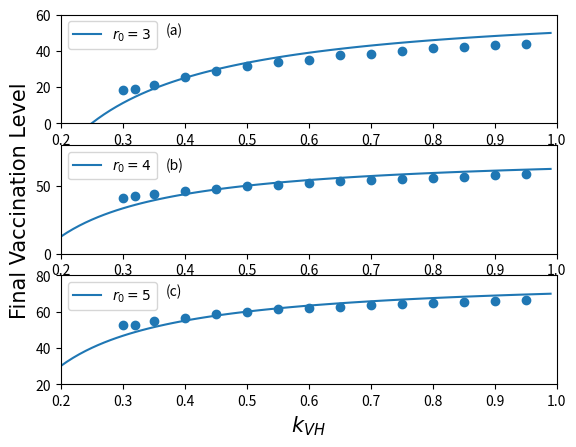

This figure's Python source:
import matplotlib.pyplot as pyplot
from math import tanh

pyplot.figure()
font = {'family': 'Times New Roman',
        'weight': 'normal',
        'size': 15,
        }
# 1
k11 = 0.5
k22 = 0.5
k33 = 0.5
k23 = 0.5
k12 = [0.3, 0.32, 0.35, 0.4, 0.45, 0.5, 0.55, 0.6, 0.65, 0.7, 0.75, 0.8, 0.85, 0.9, 0.95]
k13 = [0.5, 0.5, 0.5, 0.5, 0.5, 0.5, 0.5, 0.5, 0.5, 0.5, 0.5, 0.5, 0.5, 0.5, 0.5]
r0 = 3
beta = 10
vcost = 1
icost = 5
x = []
line1 = []
for i in range(1, 100):
    x.append(i / 100)
for k in range(1, 100):
    k = k / 100
    line1.append(
        (1 - 1 / r0 * (1 + (k13[0] / k) * (tanh(0.5 * beta * vcost) / tanh(0.5 * beta * (icost - vcost))))) * 100)

scatter1 = [18.32, 18.9, 21.0, 25.36, 29.02, 31.52, 33.71, 35.15, 37.7, 38.37, 39.72, 41.56, 42.18, 43.02, 43.97]

pyplot.subplot(3, 1, 1)
p1 = pyplot.plot(x, line1)
pyplot.scatter(k12, scatter1)
pyplot.legend(['$r_0=3$'])
pyplot.text(0.37,49,'(a)')
pyplot.xlim([0.2,1])
pyplot.ylim([0,60])

# 2
k11 = 0.5
k22 = 0.5
k33 = 0.5
k23 = 0.5
k12 = [0.3, 0.32, 0.35, 0.4, 0.45, 0.5, 0.55, 0.6, 0.65, 0.7, 0.75, 0.8, 0.85, 0.9, 0.95]
k13 = [0.5, 0.5, 0.5, 0.5, 0.5, 0.5, 0.5, 0.5, 0.5, 0.5, 0.5, 0.5, 0.5, 0.5, 0.5]
r0 = 4
beta = 10
vcost = 1
icost = 5
x = []
line2 = []
for i in range(1, 100):
    x.append(i / 100)
for k in range(1, 100):
    k = k / 100
    line2.append(
        (1 - 1 / r0 * (1 + (k13[0] / k) * (tanh(0.5 * beta * vcost) / tanh(0.5 * beta * (icost - vcost))))) * 100)

scatter2 = [40.88, 42.08, 43.76, 46.3, 47.94, 49.76, 50.88, 52.36, 53.42, 54.07, 54.7, 55.56, 56.54, 57.9, 58.38]

pyplot.subplot(3, 1, 2)
p2 = pyplot.plot(x, line2)
pyplot.scatter(k12, scatter2)
pyplot.legend(['$r_0=4$'])
pyplot.text(0.37,62,'(b)')
pyplot.ylabel('Final Vaccination Level',font)
pyplot.xlim([0.2,1])
pyplot.ylim([0,80])

# 3
k11 = 0.5
k22 = 0.5
k33 = 0.5
k23 = 0.5
k12 = [0.3, 0.32, 0.35, 0.4, 0.45, 0.5, 0.55, 0.6, 0.65, 0.7, 0.75, 0.8, 0.85, 0.9, 0.95]
k13 = [0.5, 0.5, 0.5, 0.5, 0.5, 0.5, 0.5, 0.5, 0.5, 0.5, 0.5, 0.5, 0.5, 0.5, 0.5]
r0 = 5
beta = 10
vcost = 1
icost = 5
x = []
line3 = []
for i in range(1, 100):
    x.append(i / 100)
for k in range(1, 100):
    k = k / 100
    line3.append(
        (1 - 1 / r0 * (1 + (k13[0] / k) * (tanh(0.5 * beta * vcost) / tanh(0.5 * beta * (icost - vcost))))) * 100)

scatter3 = [52.42, 52.73, 54.96, 56.5, 58.44, 60.04, 61.43, 62.14, 62.64, 63.7, 64.46, 64.99, 65.48, 66.0, 66.2]

pyplot.subplot(3, 1, 3)
p3 = pyplot.plot(x, line3)
pyplot.scatter(k12, scatter3)
pyplot.legend(['$r_0=5$'])
pyplot.text(0.37,69,'(c)')
pyplot.xlabel('$k_{VH}$',font)
pyplot.xlim([0.2,1])
pyplot.ylim([20,80])
pyplot.show()
'''
# 4
k11 = 0.5
k22 = 0.5
k33 = 0.5
k23 = 0.5
k12 = [0.5, 0.5, 0.5, 0.5, 0.5, 0.5, 0.5, 0.5, 0.5, 0.5, 0.5, 0.5, 0.5, 0.5, 0.5]
k13 = [0.15, 0.2, 0.25, 0.3, 0.35, 0.4, 0.45, 0.5, 0.55, 0.6, 0.65, 0.7, 0.75, 0.8, 0.85]
r0 = 6
beta = 10
vcost = 1
icost = 5
x = []
line4 = []
for i in range(1,100):
    x.append(i / 100)
for k in range(1,100):
    k = k / 100
    line4.append(
        (1 - 1 / r0 * (1 + (k / k12[0]) * (tanh(0.5 * beta * vcost) / tanh(0.5 * beta * (icost - vcost))))) * 100)

scatter4 = [73.34, 72.12, 71.28, 70.02, 69.28, 67.94, 66.78, 65.76, 64.96, 63.9, 63.34, 62.42, 61.24, 60.07, 59.2]

pyplot.subplot(2, 2, 1)
p4 = pyplot.plot(x, line4)
pyplot.scatter(k13, scatter4)
pyplot.legend(['$r_0=6$'])
pyplot.xlabel('$k_13$')
pyplot.ylabel('Final Vaccination Level')
'''
